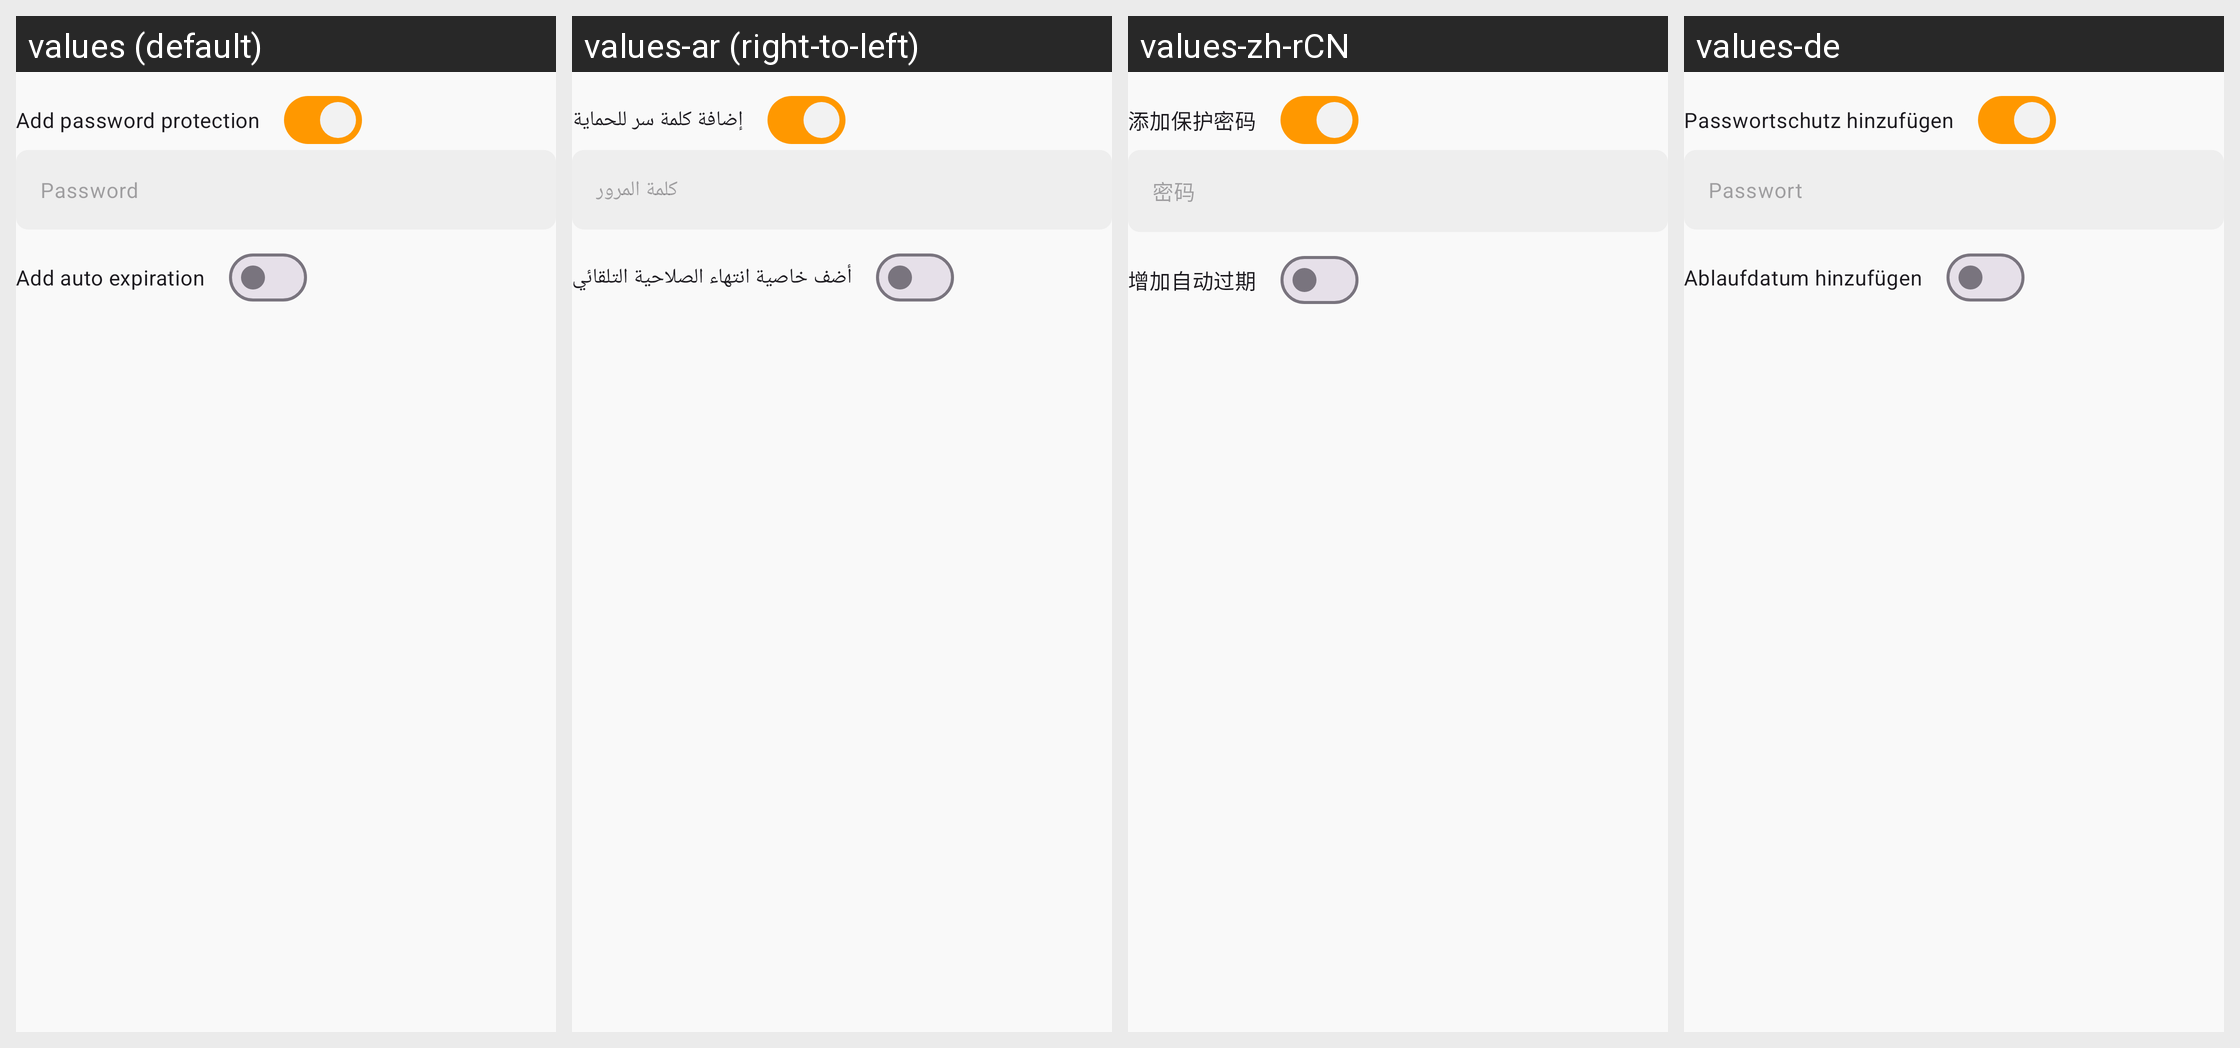

The Android screen above is rendered under several locales of the same app. Produce the string resources it draws, with the default and per-locale values.
Android screen res/layout/view_dialog_share_password.xml rendered under 4 locales, left to right: values (default), values-ar (right-to-left), values-zh-rCN, values-de. Device: Nexus 5 (rendered at 1080×1920; each locale shown at half size, 540×960, under a caption strip naming it); theme App.Theme.
Other locales in the repository, not shown: values-cs-rCZ, values-el, values-es, values-es-rAR, values-fi, values-fr, values-hu, values-is-rIS, values-it, values-ja-rJP, values-ko, values-nb-rNO, values-nl-rNL, values-pl-rPL, values-pt-rBR, values-ru, values-tr, values-uz, values-zh-rTW.
Strings drawn on this screen, with the default value and each locale's value (text and hints the layout hard-codes, and strings that could not be matched under every locale, appear in the picture but are not listed):

add_password_protection
  values: Add password protection
  values-ar: إضافة كلمة سر للحماية
  values-zh-rCN: 添加保护密码
  values-de: Passwortschutz hinzufügen

passwd_hint
  values: Password
  values-ar: كلمة المرور
  values-zh-rCN: 密码
  values-de: Passwort

add_auto_expiration
  values: Add auto expiration
  values-ar: أضف خاصية انتهاء الصلاحية التلقائي
  values-zh-rCN: 增加自动过期
  values-de: Ablaufdatum hinzufügen
